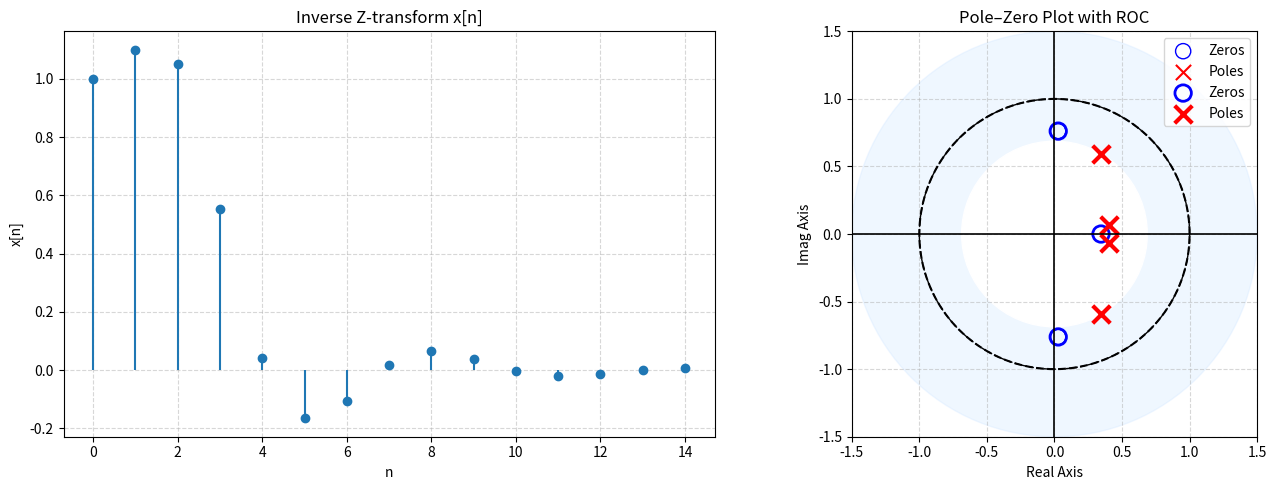

The script that saved this image:
import numpy as np
from scipy import signal
import matplotlib.pyplot as plt
import sympy as sp

def inverse_z_transform_partial_fraction(num, den, n_samples=15, tol=1e-12, causal=True):
    """
    Compute partial fractions of H(z), inverse Z-transform x[n], 
    correct pole-zero plot, and ROC shading.
    """

    # -------------------------------------------------------
    # TRUE poles and zeros from polynomials
    # -------------------------------------------------------
    true_zeros = np.roots(num)
    true_poles = np.roots(den)

    # -------------------------------------------------------
    # Residues for inverse transform
    # -------------------------------------------------------
    residues, poles_res, direct_term = signal.residuez(num, den)

    # Remove extremely tiny residues from x[n] computation (NOT PLOTTING)
    mask = np.abs(residues) > tol
    residues_clean = residues[mask]
    poles_clean = poles_res[mask]

    # -------------------------------------------------------
    # ROC from TRUE poles
    # -------------------------------------------------------
    if causal:
        roc_val = np.max(np.abs(true_poles))
    else:
        roc_val = np.min(np.abs(true_poles))

    roc_string = f"|z| {'>' if causal else '<'} {roc_val:.4f}"

    # -------------------------------------------------------
    # Numeric inverse Z-transform
    # -------------------------------------------------------
    n = np.arange(n_samples)
    x_numeric = np.sum([r * (p ** n) for r, p in zip(residues_clean, poles_clean)], axis=0)

    # Direct terms (if polynomial component exists)
    if len(direct_term) > 0:
        x_numeric[:len(direct_term)] += direct_term

    # -------------------------------------------------------
    # Symbolic inverse Z-transform
    # -------------------------------------------------------
    n_sym = sp.Symbol("n", integer=True, nonnegative=True)
    u = sp.Function("u")

    x_symbolic = sum(sp.N(r) * (sp.N(p) ** n_sym) * u(n_sym)
                     for r, p in zip(residues_clean, poles_clean))

    # Direct terms (symbolic)
    if len(direct_term) > 0:
        for i, k in enumerate(direct_term):
            x_symbolic += sp.N(k) * u(n_sym - i)

    # -------------------------------------------------------
    # PRINT OUTPUT
    # -------------------------------------------------------
    print("\n==== TRUE ZEROS ====")
    print(true_zeros)

    print("\n==== TRUE POLES ====")
    print(true_poles)

    print("\n==== RESIDUE EXPANSION (used for x[n]) ====")
    for i, (r, p) in enumerate(zip(residues_clean, poles_clean)):
        print(f"r[{i}] = {r:.6f},   p[{i}] = {p:.6f}")

    print("\n==== SYMBOLIC x[n] ====")
    sp.pprint(sp.Eq(sp.Symbol("x[n]"), x_symbolic))

    print("\n==== NUMERIC x[n] ====")
    for i, v in enumerate(x_numeric):
        print(f"x[{i}] = {np.real_if_close(v):.6f}")

    print("\nROC =", roc_string)

    # -------------------------------------------------------
    # PLOTS
    # -------------------------------------------------------
    fig, ax = plt.subplots(1, 2, figsize=(14, 5))

    # --- x[n] plot ---
    ax[0].stem(n, np.real_if_close(x_numeric), basefmt=" ")
    ax[0].set_title("Inverse Z-transform x[n]")
    ax[0].set_xlabel("n")
    ax[0].set_ylabel("x[n]")
    ax[0].grid(True, linestyle="--", alpha=0.5)

    # --- pole-zero plot ---
    ax[1].scatter(true_zeros.real, true_zeros.imag,
                  edgecolors='blue', facecolors='none', s=120, label="Zeros")
    ax[1].scatter(true_poles.real, true_poles.imag,
                  color='red', marker='x', s=120, label="Poles")

    # unit circle
    th = np.linspace(0, 2 * np.pi, 500)
    ax[1].plot(np.cos(th), np.sin(th), 'k--')

    # axis scaling
    R = max(1.5, 1.3 * np.max(np.abs(np.concatenate([true_zeros, true_poles]))))
    ax[1].set_xlim(-R, R)
    ax[1].set_ylim(-R, R)

    # ROC shading
     # --- pole-zero plot ---
    # ROC shading first (sent to background)
        # --- pole-zero plot (with axes) ---

    # Draw ROC shading first (background)
    if causal:
        ax[1].add_patch(plt.Circle((0, 0), R, color="#cce5ff", alpha=0.30, zorder=0))
        ax[1].add_patch(plt.Circle((0, 0), roc_val, color="white", zorder=1))
    else:
        ax[1].add_patch(plt.Circle((0, 0), roc_val, color="#cce5ff", alpha=0.30, zorder=0))

    # Plot zeros
    ax[1].scatter(
        true_zeros.real, true_zeros.imag, 
        edgecolors='blue', facecolors='none',
        s=140, linewidths=2, label="Zeros", zorder=5
    )

    # Plot poles (always visible)
    ax[1].scatter(
        true_poles.real, true_poles.imag, 
        color='red', marker='x', s=160, linewidths=3, label="Poles", zorder=6
    )

    # Unit circle
    th = np.linspace(0, 2*np.pi, 500)
    ax[1].plot(np.cos(th), np.sin(th), 'k--', linewidth=1, zorder=4)

    # ===== X and Y axes =====
    ax[1].axhline(0, color="black", linewidth=1.2, zorder=10)  # x-axis
    ax[1].axvline(0, color="black", linewidth=1.2, zorder=10)  # y-axis

    # axis scaling
    ax[1].set_xlim(-R, R)
    ax[1].set_ylim(-R, R)
    ax[1].set_aspect("equal")

    ax[1].grid(True, linestyle="--", alpha=0.5)
    ax[1].legend()
    ax[1].set_title("Pole–Zero Plot with ROC")
    ax[1].set_xlabel("Real Axis")
    ax[1].set_ylabel("Imag Axis")
    plt.tight_layout()
    plt.show()

    return x_numeric, roc_string


# -------------------------------------------------------
# ★★★ Example Input (NUM, DEN) HERE ★★★
# -------------------------------------------------------
if __name__ == "__main__":

    # YOUR INPUT TRANSFER FUNCTION:
    # H(z) = (1 – 0.4 z⁻¹ + 0.6 z⁻² – 0.2 z⁻³)
    #        ---------------------------------
    #        (1 – 1.5 z⁻¹ + 1.2 z⁻² – 0.5 z⁻³ + 0.08 z⁻⁴)

    num = [1, -0.4, 0.6, -0.2]
    den = [1, -1.5, 1.2, -0.5, 0.08]

    inverse_z_transform_partial_fraction(num, den, causal=True)
